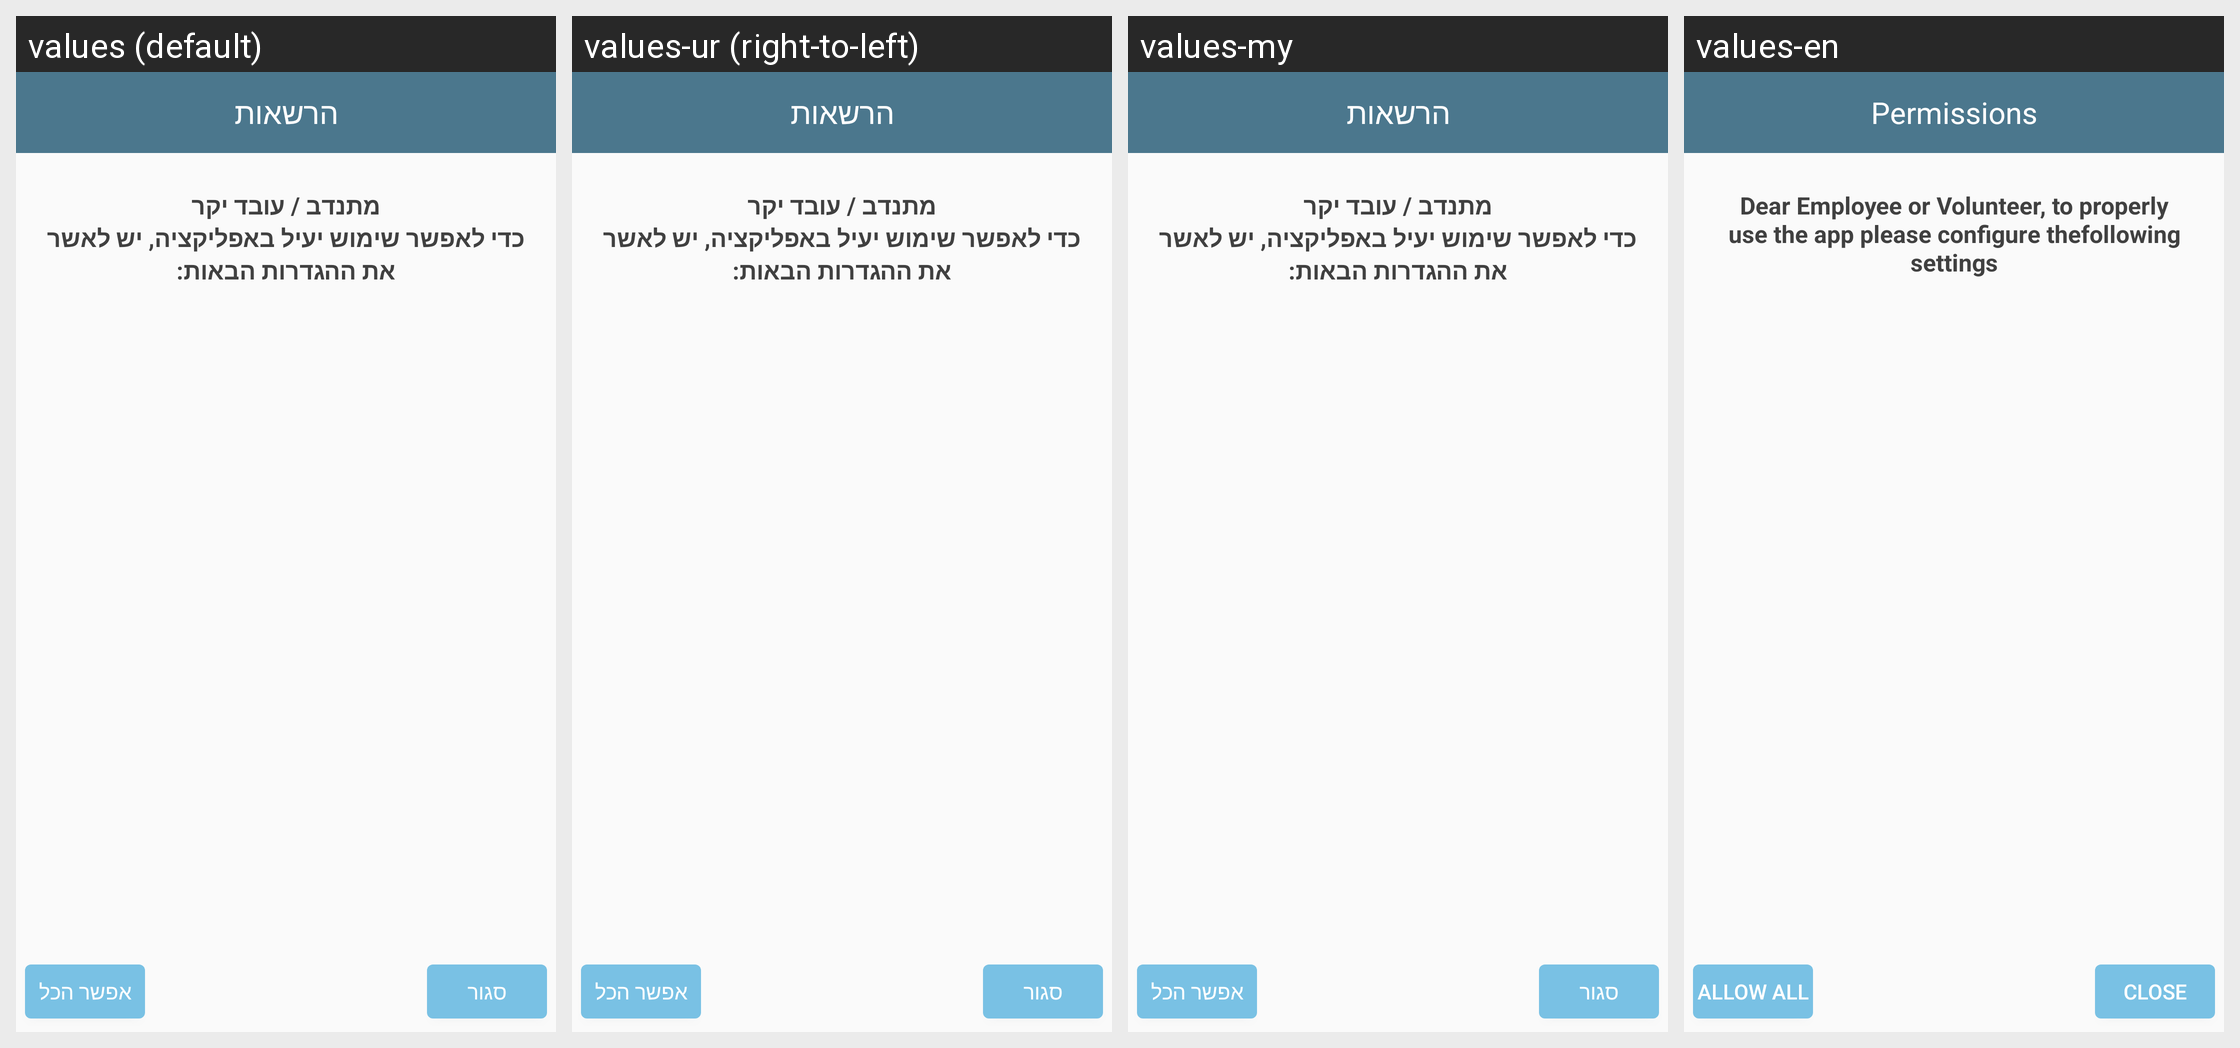

Strings drawn on this Android screen and how each of the app's shown locales translates them:
Android screen res/layout/activity_permission.xml rendered under 4 locales, left to right: values (default), values-ur (right-to-left), values-my, values-en. Device: Nexus 5 (rendered at 1080×1920; each locale shown at half size, 540×960, under a caption strip naming it); theme AppTheme.
Other locales in the repository, not shown: values-af, values-am, values-ar, values-as, values-az, values-be, values-bg, values-bn, values-bs, values-ca, values-cs, values-da, values-de, values-el, values-es, values-es-rUS, values-et, values-eu, values-fa, values-fi, values-fr, values-fr-rCA, values-gl, values-gu, values-hi, values-hr, values-hu, values-hy, values-in, values-is, values-it, values-iw, values-ja, values-ka, values-kk, values-km, values-kn, values-ko, values-ky, values-lo, values-lt, values-lv, values-mk, values-ml, values-mn, values-mr, values-ms, values-nb, values-ne, values-nl, values-or, values-pa, values-pl, values-pt-rBR, values-pt-rPT, values-ro, values-ru, values-si, values-sk, values-sl, values-sq, values-sr, values-sv, values-sw, values-ta, values-te, values-th, values-tl, values-tr, values-uk, values-uz, values-vi, values-zh-rCN, values-zh-rHK, values-zh-rTW, values-zu.
Strings drawn on this screen, with the default value and each locale's value (text and hints the layout hard-codes, and strings that could not be matched under every locale, appear in the picture but are not listed):

permission
  values: הרשאות
  values-ur: הרשאות  [not translated; the default value is used]
  values-my: הרשאות  [not translated; the default value is used]
  values-en: Permissions

first_permission
  values: מתנדב / עובד יקר
      כדי לאפשר שימוש יעיל באפליקציה, יש לאשר את ההגדרות הבאות:
  values-ur: מתנדב / עובד יקר
      כדי לאפשר שימוש יעיל באפליקציה, יש לאשר את ההגדרות הבאות:  [not translated; the default value is used]
  values-my: מתנדב / עובד יקר
      כדי לאפשר שימוש יעיל באפליקציה, יש לאשר את ההגדרות הבאות:  [not translated; the default value is used]
  values-en: Dear Employee or Volunteer, to properly use the app please configure thefollowing settings

allow_all
  values: אפשר הכל
  values-ur: אפשר הכל  [not translated; the default value is used]
  values-my: אפשר הכל  [not translated; the default value is used]
  values-en: Allow all

close
  values: סגור
  values-ur: סגור  [not translated; the default value is used]
  values-my: סגור  [not translated; the default value is used]
  values-en: Close
